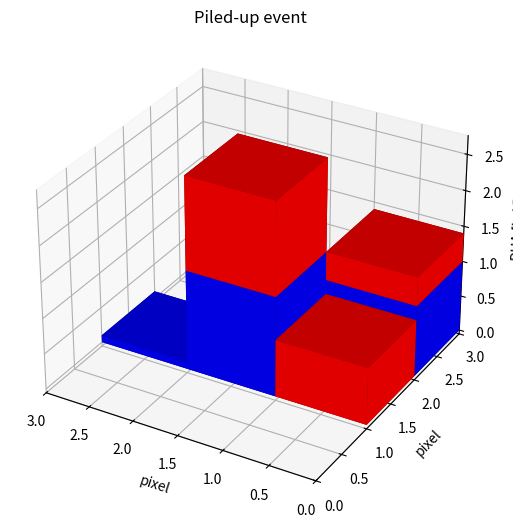

Source code (Python):
'''Generate schematic of a pile-up event
'''
import numpy as np

import matplotlib.pyplot as plt
from mpl_toolkits.mplot3d import Axes3D  # import required for projection='3d'

event1 = np.array([[0.0, 0.0, 0.0],
                   [0.0, 1.4, 0.1],
                   [1.0, 0.0, 0.0]])
event2 = np.array([[0.0, 0.0, 0.0],
                   [0.8, 1.3, 0.0],
                   [0.4, 0.0, 0.0]])

xpos = np.arange(3)
ypos = xpos.copy()
xpos, ypos = np.meshgrid(xpos, ypos)
xpos = xpos.flatten()
ypos = ypos.flatten()

z0 = np.zeros_like(event1).flatten()
dx = np.ones_like(z0)
dy = dx.copy()

ind = event1.flatten() > 0

fig = plt.figure()
ax = fig.add_subplot(111, projection='3d')

ax.bar3d(xpos[ind], ypos[ind], z0[ind], dx[ind], dy[ind], event1.flatten()[ind], color='b', zsort='average', alpha=None)
ind = event2.flatten() > 0
ax.bar3d(xpos[ind], ypos[ind], event1.flatten()[ind], dx[ind], dy[ind], event2.flatten()[ind], color='r', zsort='average', alpha = None)
ax.set_xlim3d(3, 0)
ax.set_ylim3d(0, 3)

ax.set_zlabel('PHA [keV]')
ax.set_xlabel('pixel')
ax.set_ylabel('pixel')
ax.set_title('Piled-up event')
fig.subplots_adjust(0,0,1,1)
